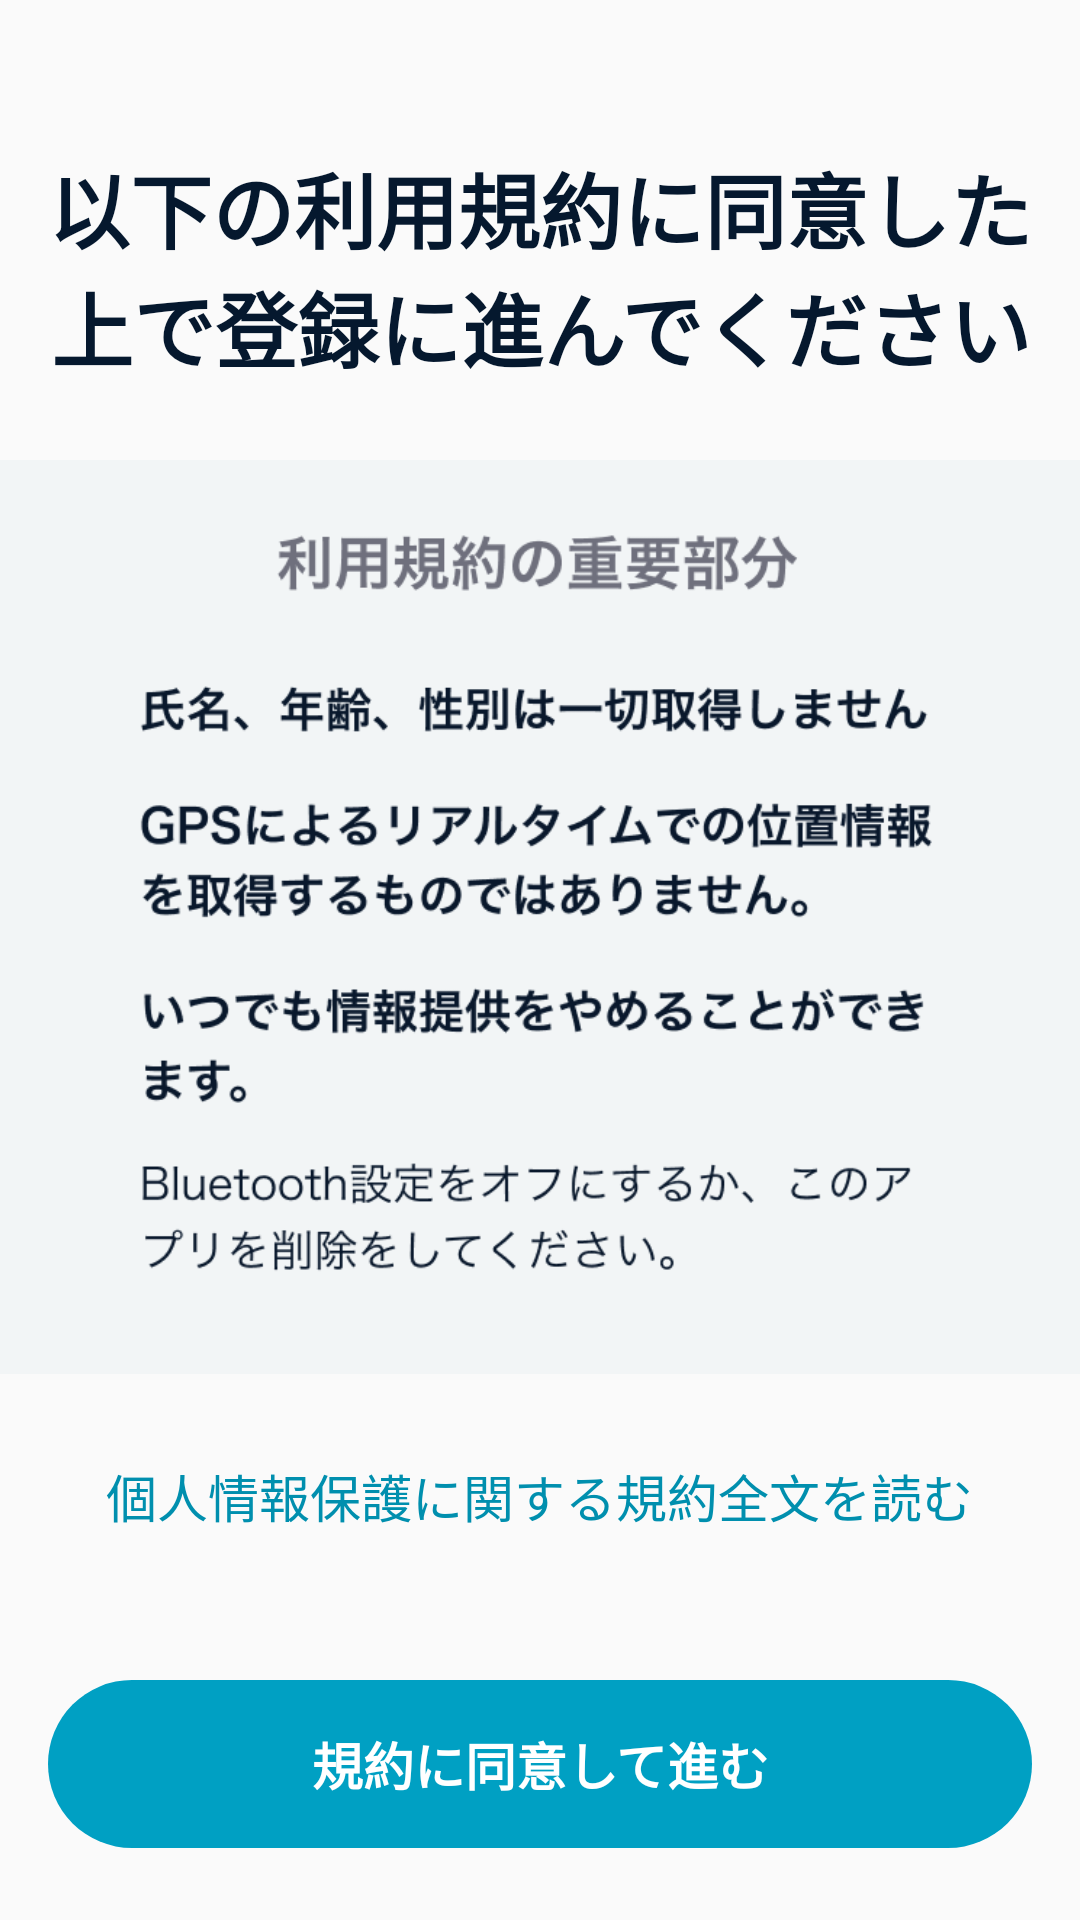

Here is an Android app screen rendered from its layout file. Give the layout XML and the strings, colors and styles it references.
<!-- AndroidManifest.xml: application theme AppTheme -->
<!-- res/layout/fragment_agreement_1.xml -->
<?xml version="1.0" encoding="utf-8"?>
<RelativeLayout
    xmlns:android="http://schemas.android.com/apk/res/android"
    xmlns:app="http://schemas.android.com/apk/res-auto"
    android:layout_width="match_parent"
    android:layout_height="match_parent">

    <RelativeLayout
        android:layout_width="match_parent"
        android:layout_height="match_parent"
        android:layout_above="@+id/agreeButton">

        <LinearLayout
            android:id="@+id/contentView"
            android:layout_width="match_parent"
            android:layout_height="wrap_content"
            android:layout_centerVertical="true"
            android:orientation="vertical">

            <TextView
                android:layout_width="match_parent"
                android:layout_height="wrap_content"
                android:gravity="center"
                android:layout_marginStart="16dp"
                android:layout_marginEnd="16dp"
                android:textColor="@color/colorTextBlack"
                android:textStyle="bold"
                android:textSize="28sp"
                android:maxLines="2"
                app:autoSizeTextType="uniform"
                app:autoSizeMinTextSize="20sp"
                app:autoSizeMaxTextSize="28sp"
                android:text="以下の利用規約に同意した上で登録に進んでください"/>

            <ImageView
                android:layout_width="match_parent"
                android:layout_height="wrap_content"
                android:layout_marginTop="24dp"
                android:src="@drawable/img_agreement_1"
                android:adjustViewBounds="true"/>

            <Button style="@style/LinkButtonBlue"
                android:id="@+id/linkButton"
                android:layout_width="wrap_content"
                android:layout_height="wrap_content"
                android:layout_marginTop="28dp"
                android:layout_gravity="center"
                android:text="個人情報保護に関する規約全文を読む"/>

        </LinearLayout>

    </RelativeLayout>

    <Button style="@style/ExecuteButton"
        android:id="@+id/agreeButton"
        android:layout_width="match_parent"
        android:layout_alignParentBottom="true"
        android:layout_marginBottom="24dp"
        android:layout_marginStart="16dp"
        android:layout_marginEnd="16dp"
        android:text="規約に同意して進む"/>

</RelativeLayout>
<!-- resources referenced by this layout -->
<resources>
  <color name="colorTextBlack">#05182E</color>
  <!-- drawable img_agreement_1: png bitmap (drawable-xhdpi, 84281 bytes) -->
  <style name="ExecuteButton" parent="Widget.AppCompat.Button">
          <item name="android:layout_height">56dp</item>
          <item name="android:textAllCaps">false</item>
          <item name="android:textSize">17sp</item>
          <item name="android:textStyle">bold</item>
          <item name="android:stateListAnimator">@null</item>
          <item name="android:background">@drawable/ripple_button_execute</item>
          <item name="android:textColor">@color/colorExecuteButtonText</item>
      </style>
  <style name="LinkButtonBlue" parent="Widget.AppCompat.Button">
          <item name="android:layout_height">wrap_content</item>
          <item name="android:textAllCaps">false</item>
          <item name="android:minWidth">0dp</item>
          <item name="android:minHeight">0dp</item>
          <item name="android:textSize">17sp</item>
          <item name="android:background">@drawable/ripple_button_link</item>
          <item name="android:textColor">@color/colorLinkButtonTextBlue</item>
      </style>
  <style name="AppTheme" parent="Theme.AppCompat.Light.NoActionBar">
          
          <item name="colorPrimary">@color/colorPrimary</item>
          <item name="colorPrimaryDark">@color/colorPrimaryDark</item>
          <item name="colorAccent">@color/colorAccent</item>
      </style>
  <!-- drawable ripple_button_execute (drawable) -->
  <?xml version="1.0" encoding="utf-8"?>
  <ripple xmlns:android="http://schemas.android.com/apk/res/android"
      android:color="@color/colorExecuteButtonSelected">
      <item>
          <selector>
              <item android:state_enabled="false"
                  android:drawable="@drawable/frame_button_execute_disabled"/>
              <item android:drawable="@drawable/frame_button_execute"/>
          </selector>
      </item>
  </ripple>
  <color name="colorExecuteButtonText">#FFFFFF</color>
  <!-- drawable ripple_button_link (drawable) -->
  <?xml version="1.0" encoding="utf-8"?>
  <ripple
      xmlns:android="http://schemas.android.com/apk/res/android"
      android:color="@color/colorLinkButtonSelected">
      
      <item android:id="@android:id/mask">
          <shape android:shape="oval">
              
              <solid android:color="@android:color/white" />
          </shape>
      </item>
  </ripple>
  <color name="colorLinkButtonTextBlue">#008FAE</color>
  <color name="colorPrimary">#FFFFFF</color>
  <color name="colorPrimaryDark">#000000</color>
  <color name="colorAccent">#00A0C3</color>
  <color name="colorExecuteButtonSelected">#035668</color>
  <!-- drawable frame_button_execute_disabled (drawable) -->
  <?xml version="1.0" encoding="utf-8"?>
  <layer-list xmlns:android="http://schemas.android.com/apk/res/android">
      <item>
          <shape android:shape="rectangle">
              <solid android:color="@color/colorExecuteButtonBgDisabled" />
              <corners android:radius="28dp" />
          </shape>
      </item>
  </layer-list>
  <!-- drawable frame_button_execute (drawable) -->
  <?xml version="1.0" encoding="utf-8"?>
  <layer-list xmlns:android="http://schemas.android.com/apk/res/android">
      <item>
          <shape android:shape="rectangle">
              <solid android:color="@color/colorExecuteButtonBg" />
              <corners android:radius="28dp" />
          </shape>
      </item>
  </layer-list>
  <color name="colorLinkButtonSelected">#19000000</color>
  <color name="colorExecuteButtonBgDisabled">#D7D7D7</color>
  <color name="colorExecuteButtonBg">#00A0C3</color>
</resources>
